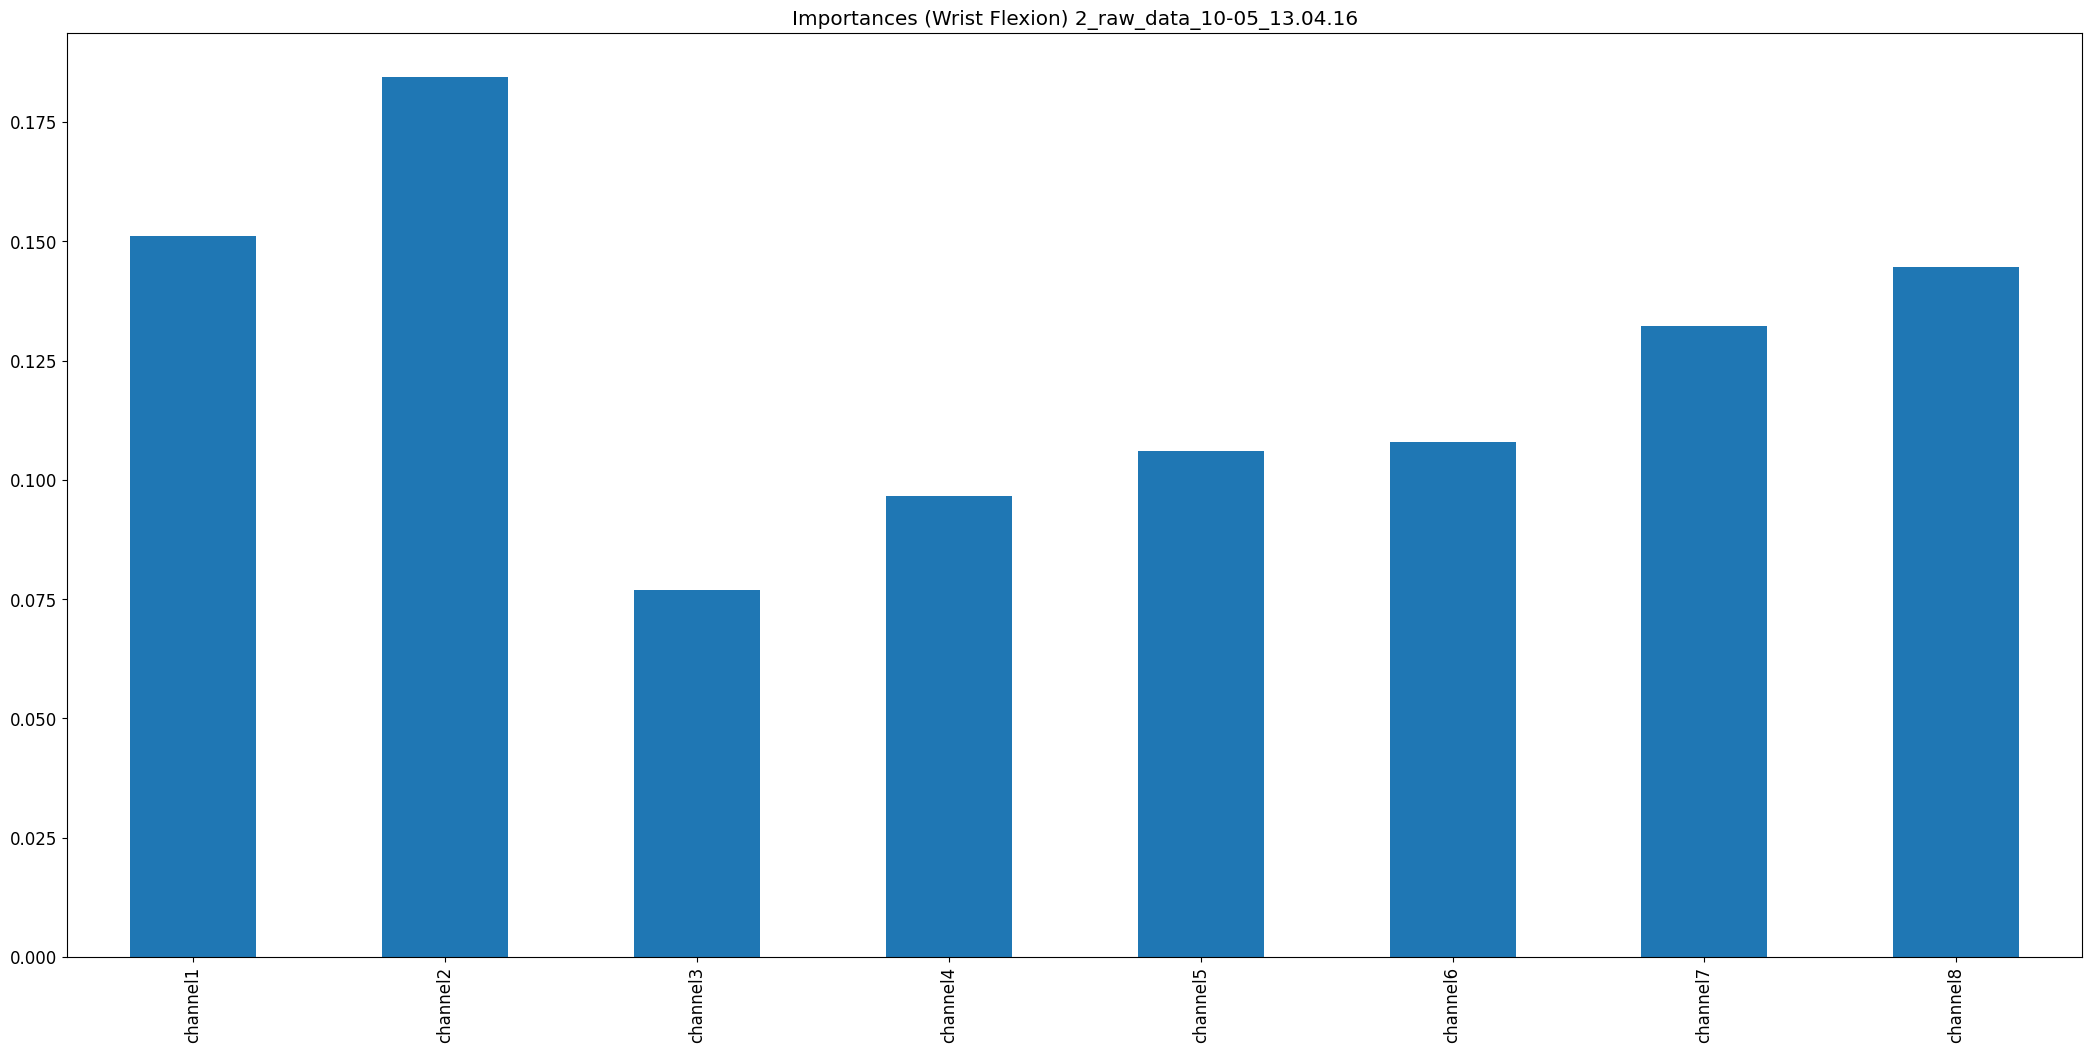

The file beside this chart, header and first rows:
, 0
channel1, 0.1511
channel2, 0.1845
channel3, 0.07684
channel4, 0.09658
channel5, 0.106
channel6, 0.108
channel7, 0.1324
channel8, 0.1446
